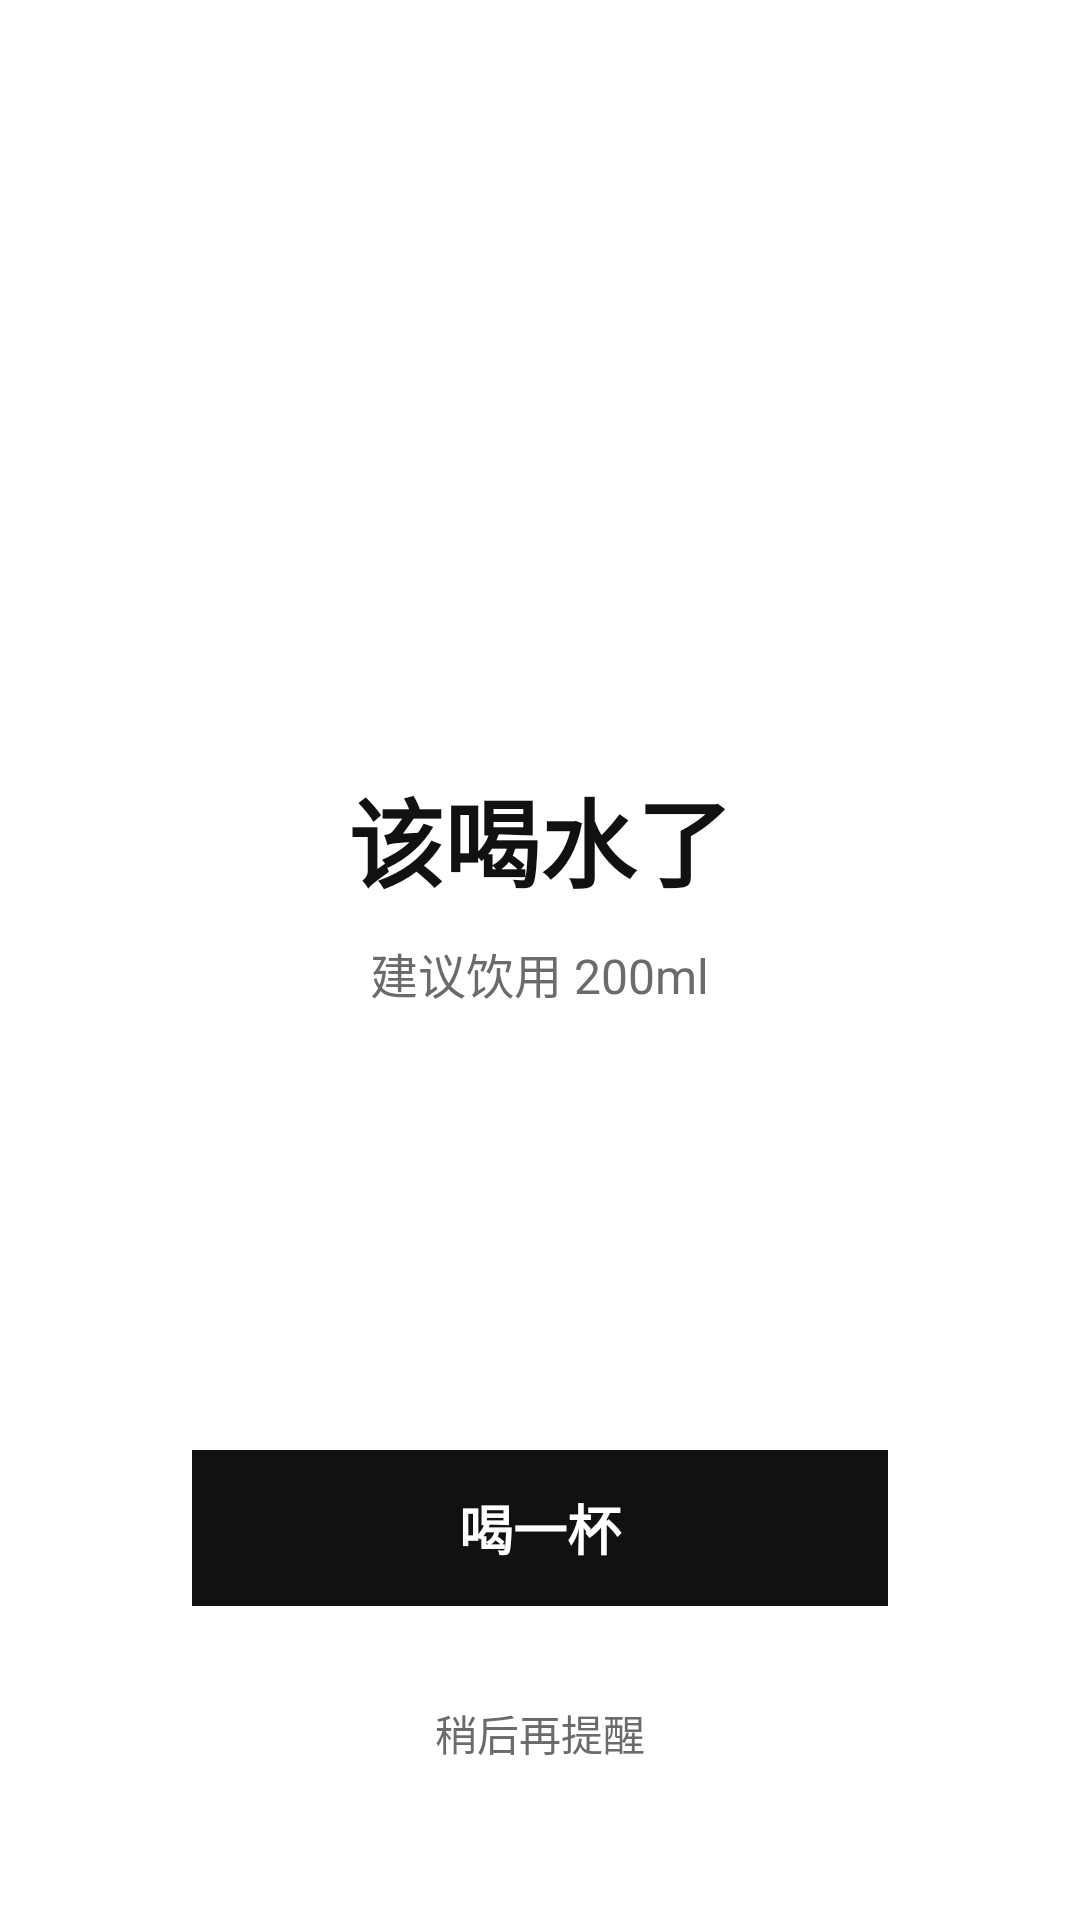

Write the Android layout XML for this screen, with the resource values it uses.
<!-- AndroidManifest.xml: activity theme Theme.WaterReminder -->
<!-- res/layout/activity_fullscreen_reminder.xml -->
<?xml version="1.0" encoding="utf-8"?>
<LinearLayout xmlns:android="http://schemas.android.com/apk/res/android"
    android:layout_width="match_parent"
    android:layout_height="match_parent"
    android:background="@color/white"
    android:gravity="center"
    android:orientation="vertical"
    android:padding="40dp">

    <ImageView
        android:id="@+id/ivCheerGif"
        android:layout_width="200dp"
        android:layout_height="200dp"
        android:contentDescription="喝水鼓励动画"
        android:scaleType="fitCenter" />

    <TextView
        android:id="@+id/tvReminderTitle"
        android:layout_width="wrap_content"
        android:layout_height="wrap_content"
        android:layout_marginTop="16dp"
        android:gravity="center"
        android:text="该喝水了"
        android:textColor="#111111"
        android:textSize="32sp"
        android:textStyle="bold" />

    <TextView
        android:id="@+id/tvReminderAmount"
        android:layout_width="wrap_content"
        android:layout_height="wrap_content"
        android:layout_marginTop="10dp"
        android:gravity="center"
        android:text="建议饮用 200ml"
        android:textColor="#6B6B6B"
        android:textSize="16sp" />

    <TextView
        android:id="@+id/tvGoalCheer"
        android:layout_width="wrap_content"
        android:layout_height="wrap_content"
        android:layout_marginTop="8dp"
        android:gravity="center"
        android:text=""
        android:textColor="#111111"
        android:textSize="18sp"
        android:textStyle="bold"
        android:visibility="gone" />

    <View
        android:layout_width="match_parent"
        android:layout_height="0dp"
        android:layout_weight="1" />

    <TextView
        android:id="@+id/btnDrinkNow"
        android:layout_width="match_parent"
        android:layout_height="52dp"
        android:layout_marginStart="24dp"
        android:layout_marginEnd="24dp"
        android:background="#111111"
        android:clickable="true"
        android:focusable="true"
        android:foreground="?attr/selectableItemBackground"
        android:gravity="center"
        android:text="喝一杯"
        android:textColor="@color/white"
        android:textSize="18sp"
        android:textStyle="bold" />

    <TextView
        android:id="@+id/btnDismiss"
        android:layout_width="wrap_content"
        android:layout_height="wrap_content"
        android:layout_marginTop="20dp"
        android:clickable="true"
        android:focusable="true"
        android:padding="12dp"
        android:text="稍后再提醒"
        android:textColor="#6B6B6B"
        android:textSize="14sp" />

</LinearLayout>
<!-- resources referenced by this layout -->
<resources>
  <color name="white">#FFFFFF</color>
  <style name="Theme.WaterReminder" parent="Theme.Material3.DayNight.NoActionBar">
          <item name="colorPrimary">#111111</item>
          <item name="colorPrimaryDark">#000000</item>
          <item name="colorAccent">#111111</item>
          <item name="colorOnPrimary">@color/white</item>
          <item name="colorSurface">@color/card_background</item>
          <item name="android:statusBarColor">@color/white</item>
          <item name="android:windowLightStatusBar">true</item>
          <item name="android:windowBackground">@color/screen_background</item>
      </style>
  <color name="card_background">#FFFFFF</color>
  <color name="screen_background">#FFFFFF</color>
</resources>
